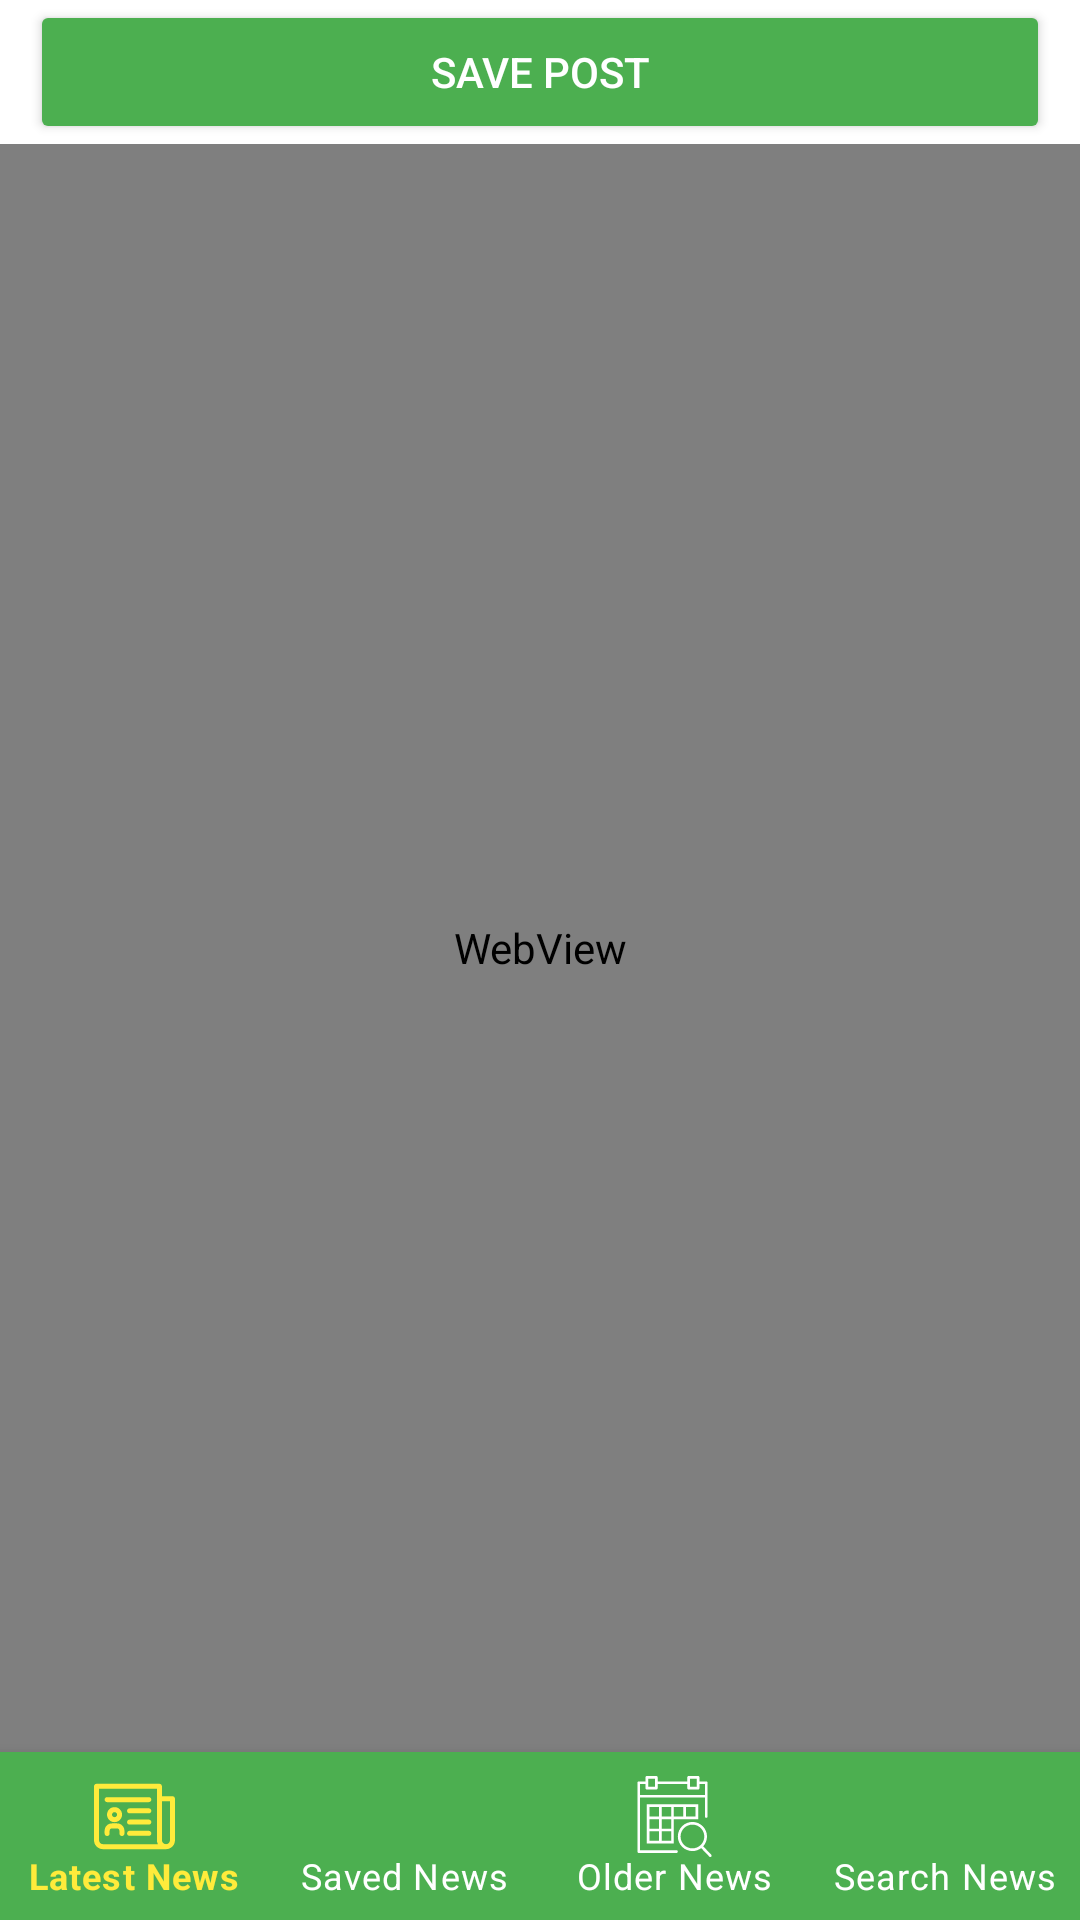

The Android layout XML behind this screen, and the referenced resources:
<!-- AndroidManifest.xml: application theme Theme.NewsApp -->
<!-- res/layout/activity_one_post.xml -->
<?xml version="1.0" encoding="utf-8"?>
<androidx.constraintlayout.widget.ConstraintLayout xmlns:android="http://schemas.android.com/apk/res/android"
    xmlns:app="http://schemas.android.com/apk/res-auto"
    xmlns:tools="http://schemas.android.com/tools"
    android:layout_width="match_parent"
    android:layout_height="match_parent"
    android:background="@color/white"
    tools:context=".OnePost">

    <Button
        android:id="@+id/btnSave"
        android:layout_width="match_parent"
        android:layout_height="wrap_content"
        android:layout_marginStart="10dp"
        android:layout_marginLeft="10dp"
        android:layout_marginEnd="10dp"
        android:layout_marginRight="10dp"
        android:layout_weight="0.33"
        android:text="@string/save_post"
        android:textColor="@color/white"
        app:backgroundTint="@color/primary_color"
        app:layout_constraintEnd_toEndOf="parent"
        app:layout_constraintStart_toStartOf="parent"
        app:layout_constraintTop_toTopOf="parent" />

    <WebView
        android:id="@+id/myWebView"
        android:layout_width="0dp"
        android:layout_height="0dp"
        app:layout_constraintBottom_toTopOf="@+id/bottom_navigation"
        app:layout_constraintEnd_toEndOf="parent"
        app:layout_constraintStart_toStartOf="parent"
        app:layout_constraintTop_toBottomOf="@+id/btnSave" />

    <com.google.android.material.bottomnavigation.BottomNavigationView
        android:id="@+id/bottom_navigation"
        style="@style/Widget.MaterialComponents.BottomNavigationView.Colored"
        android:layout_width="0dp"
        android:layout_height="wrap_content"
        android:background="@color/primary_color"
        app:itemIconSize="27dp"
        app:labelVisibilityMode="labeled"
        app:layout_constraintBottom_toBottomOf="parent"
        app:layout_constraintEnd_toEndOf="parent"
        app:layout_constraintHorizontal_bias="0.0"
        app:layout_constraintStart_toStartOf="parent"
        app:menu="@menu/bottom_navigation_menu"
        app:itemTextColor="@drawable/bottom_nav_color"
        app:itemIconTint="@drawable/bottom_nav_color"/>

</androidx.constraintlayout.widget.ConstraintLayout>
<!-- resources referenced by this layout -->
<resources>
  <color name="primary_color">#4CAF50</color>
  <color name="white">#FFFFFFFF</color>
  <!-- drawable bottom_nav_color (drawable) -->
  <?xml version="1.0" encoding="utf-8"?>
  <selector xmlns:android="http://schemas.android.com/apk/res/android">
      <item android:state_checked="true" android:color="@color/accent_color" />
      <item android:state_checked="false" android:color="@color/white"/>
  </selector>
  <string name="save_post">Save Post</string>
  <style name="Theme.NewsApp" parent="Theme.MaterialComponents.DayNight.DarkActionBar">
          
          <item name="colorPrimary">@color/primary_color</item>
          <item name="colorPrimaryVariant">@color/dark_primary_color</item>
          <item name="colorOnPrimary">@color/white</item>
          
          <item name="colorSecondary">@color/light_primary_color</item>
          <item name="colorSecondaryVariant">@color/accent_color</item>
          <item name="colorOnSecondary">@color/black</item>
          
          <item name="android:statusBarColor" tools:targetApi="l">?attr/colorPrimaryVariant</item>
          
      </style>
  <color name="accent_color">#FFEB3B</color>
  <color name="dark_primary_color">#388E3C</color>
  <color name="light_primary_color">#C8E6C9</color>
  <color name="black">#FF000000</color>
</resources>
